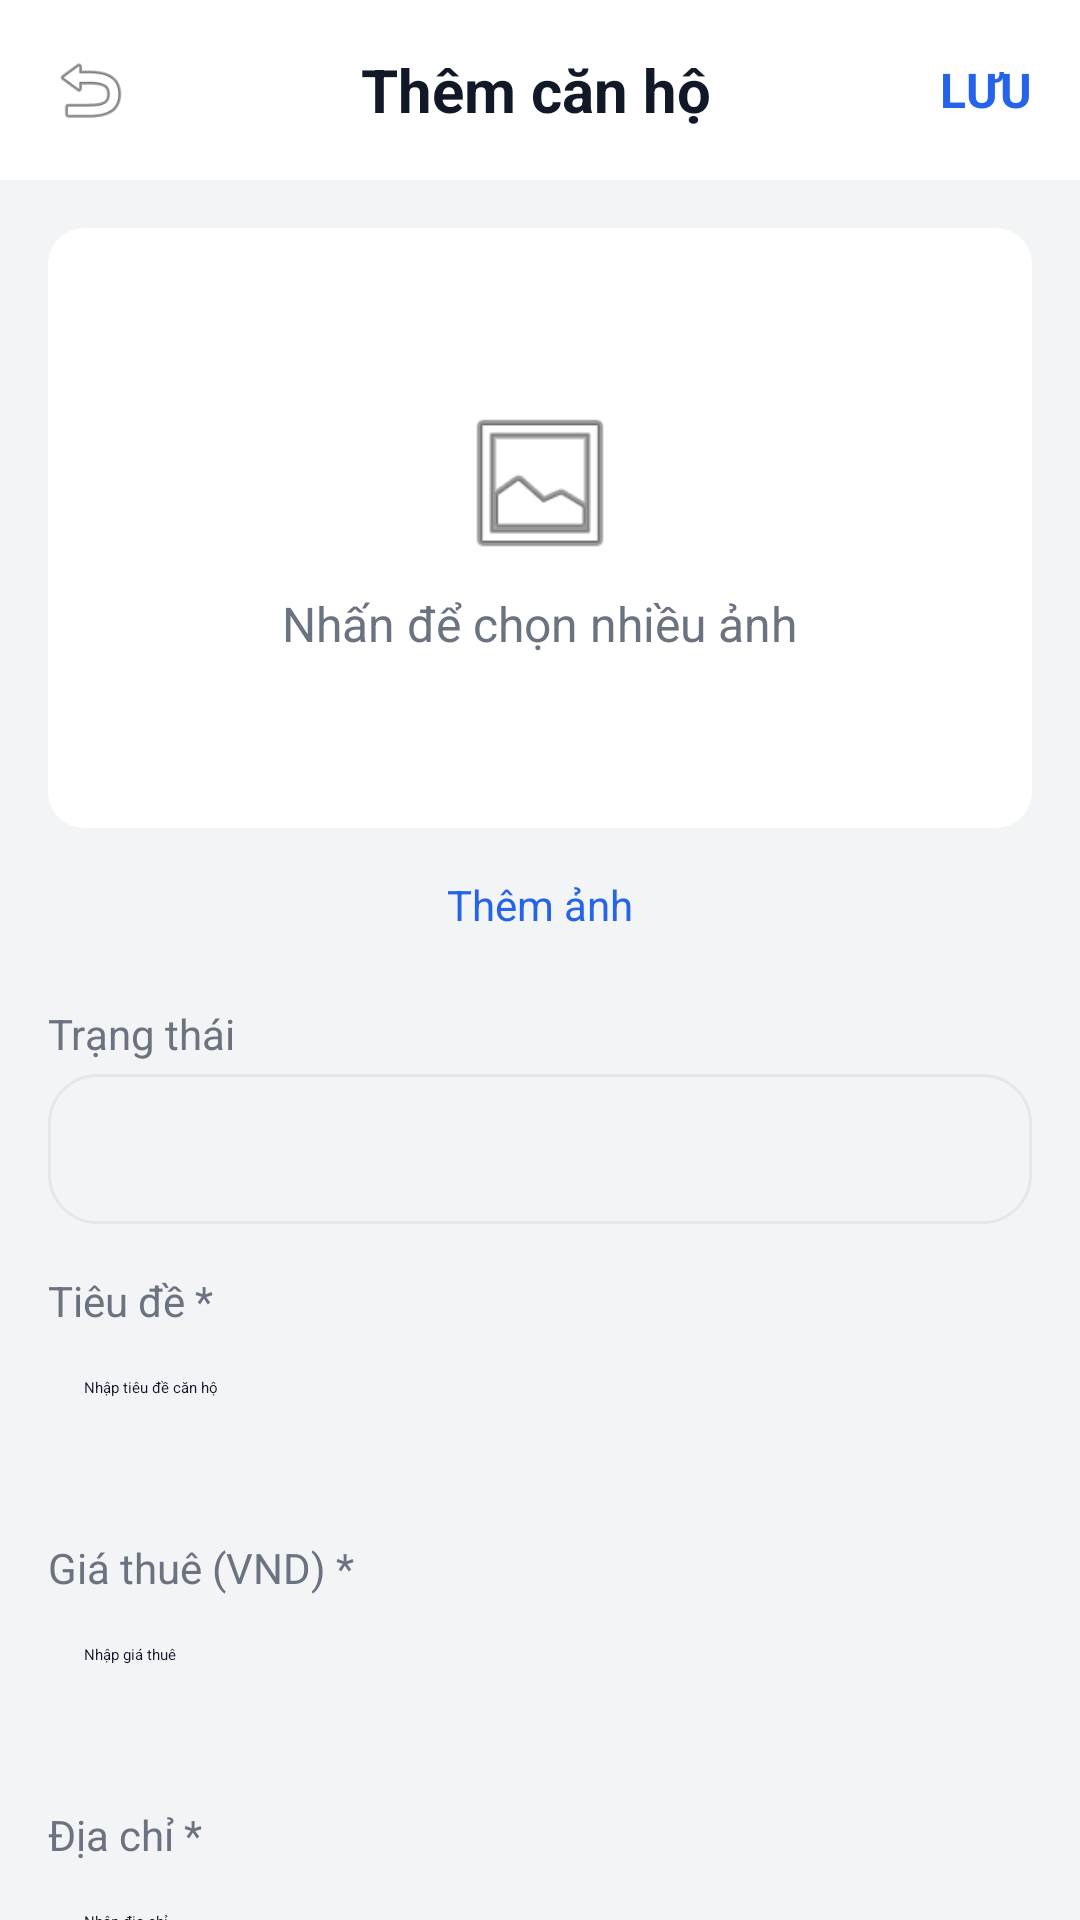

Write the Android layout XML for this screen, with the resource values it uses.
<!-- AndroidManifest.xml: application theme Theme.Room -->
<!-- res/layout/activity_add_edit_apartment.xml -->
<?xml version="1.0" encoding="utf-8"?>
<LinearLayout xmlns:android="http://schemas.android.com/apk/res/android"
    xmlns:app="http://schemas.android.com/apk/res-auto"
    android:layout_width="match_parent"
    android:layout_height="match_parent"
    android:background="@color/bg_main"
    android:orientation="vertical">

    <LinearLayout
        android:layout_width="match_parent"
        android:layout_height="wrap_content"
        android:background="@color/bg_card"
        android:gravity="center_vertical"
        android:orientation="horizontal"
        android:padding="16dp">

        <ImageView
            android:id="@+id/btnBack"
            android:layout_width="28dp"
            android:layout_height="28dp"
            android:src="@android:drawable/ic_menu_revert"
            app:tint="@color/text_primary" />

        <TextView
            android:id="@+id/tvTitle"
            android:layout_width="0dp"
            android:layout_height="wrap_content"
            android:layout_weight="1"
            android:gravity="center"
            android:text="Thêm căn hộ"
            android:textColor="@color/text_primary"
            android:textSize="20sp"
            android:textStyle="bold" />

        <TextView
            android:id="@+id/btnSave"
            android:layout_width="wrap_content"
            android:layout_height="wrap_content"
            android:text="LƯU"
            android:textColor="@color/colorPrimary"
            android:textSize="16sp"
            android:textStyle="bold" />
    </LinearLayout>

    <ScrollView
        android:layout_width="match_parent"
        android:layout_height="0dp"
        android:layout_weight="1">

        <LinearLayout
            android:id="@+id/layoutContainer"
            android:layout_width="match_parent"
            android:layout_height="wrap_content"
            android:orientation="vertical"
            android:padding="16dp">

            <androidx.cardview.widget.CardView
                android:id="@+id/cardImageUpload"
                android:layout_width="match_parent"
                android:layout_height="wrap_content"
                android:minHeight="200dp"
                app:cardBackgroundColor="@color/bg_card"
                app:cardCornerRadius="12dp">

                <LinearLayout
                    android:layout_width="match_parent"
                    android:layout_height="wrap_content"
                    android:orientation="vertical">

                    <androidx.recyclerview.widget.RecyclerView
                        android:id="@+id/rvImages"
                        android:layout_width="match_parent"
                        android:layout_height="wrap_content"
                        android:padding="8dp"
                        android:visibility="gone" />

                    <LinearLayout
                        android:id="@+id/layoutPlaceholder"
                        android:layout_width="match_parent"
                        android:layout_height="200dp"
                        android:gravity="center"
                        android:orientation="vertical">

                        <ImageView
                            android:layout_width="56dp"
                            android:layout_height="56dp"
                            android:src="@android:drawable/ic_menu_gallery"
                            app:tint="@color/text_secondary" />

                        <TextView
                            android:layout_width="wrap_content"
                            android:layout_height="wrap_content"
                            android:layout_marginTop="8dp"
                            android:text="Nhấn để chọn nhiều ảnh"
                            android:textColor="@color/text_secondary"
                            android:textSize="16sp" />
                    </LinearLayout>
                </LinearLayout>
            </androidx.cardview.widget.CardView>

            <TextView
                android:id="@+id/btnChangeImage"
                android:layout_width="wrap_content"
                android:layout_height="wrap_content"
                android:layout_gravity="center"
                android:layout_marginTop="8dp"
                android:padding="8dp"
                android:text="Thêm ảnh"
                android:textColor="@color/colorPrimary"
                android:textSize="14sp" />

            <TextView
                android:layout_width="wrap_content"
                android:layout_height="wrap_content"
                android:layout_marginTop="16dp"
                android:text="Trạng thái"
                android:textColor="@color/text_secondary"
                android:textSize="14sp" />

            <Spinner
                android:id="@+id/spinnerStatus"
                android:layout_width="match_parent"
                android:layout_height="50dp"
                android:layout_marginTop="4dp"
                android:background="@drawable/bg_input_rounded"
                android:padding="12dp" />

            <TextView
                android:layout_width="wrap_content"
                android:layout_height="wrap_content"
                android:layout_marginTop="16dp"
                android:text="Tiêu đề *"
                android:textColor="@color/text_secondary"
                android:textSize="14sp" />

            <EditText
                android:id="@+id/edtTitle"
                android:layout_width="match_parent"
                android:layout_height="wrap_content"
                android:minHeight="50dp"
                android:layout_marginTop="4dp"
                android:hint="Nhập tiêu đề căn hộ"
                android:inputType="text"
                android:padding="12dp"
                android:textColor="@color/text_primary" />

            <TextView
                android:layout_width="wrap_content"
                android:layout_height="wrap_content"
                android:layout_marginTop="16dp"
                android:text="Giá thuê (VND) *"
                android:textColor="@color/text_secondary"
                android:textSize="14sp" />

            <EditText
                android:id="@+id/edtPrice"
                android:layout_width="match_parent"
                android:layout_height="50dp"
                android:layout_marginTop="4dp"
                android:hint="Nhập giá thuê"
                android:inputType="number"
                android:padding="12dp"
                android:textColor="@color/text_primary" />

            <TextView
                android:layout_width="wrap_content"
                android:layout_height="wrap_content"
                android:layout_marginTop="16dp"
                android:text="Địa chỉ *"
                android:textColor="@color/text_secondary"
                android:textSize="14sp" />

            <EditText
                android:id="@+id/edtAddress"
                android:layout_width="match_parent"
                android:layout_height="wrap_content"
                android:minHeight="50dp"
                android:layout_marginTop="4dp"
                android:hint="Nhập địa chỉ"
                android:inputType="text"
                android:padding="12dp"
                android:textColor="@color/text_primary" />

            <TextView
                android:layout_width="wrap_content"
                android:layout_height="wrap_content"
                android:layout_marginTop="16dp"
                android:text="Diện tích (m²)"
                android:textColor="@color/text_secondary"
                android:textSize="14sp" />

            <EditText
                android:id="@+id/edtArea"
                android:layout_width="match_parent"
                android:layout_height="50dp"
                android:layout_marginTop="4dp"
                android:hint="Nhập diện tích"
                android:inputType="numberDecimal"
                android:padding="12dp"
                android:textColor="@color/text_primary" />

            <TextView
                android:layout_width="wrap_content"
                android:layout_height="wrap_content"
                android:layout_marginTop="16dp"
                android:text="Mô tả"
                android:textColor="@color/text_secondary"
                android:textSize="14sp" />

            <EditText
                android:id="@+id/edtDescription"
                android:layout_width="match_parent"
                android:layout_height="wrap_content"
                android:minHeight="120dp"
                android:layout_marginTop="4dp"
                android:gravity="top"
                android:hint="Nhập mô tả căn hộ"
                android:inputType="textMultiLine"
                android:padding="12dp"
                android:textColor="@color/text_primary" />

            <Button
                android:id="@+id/btnDelete"
                android:layout_width="match_parent"
                android:layout_height="50dp"
                android:layout_marginTop="24dp"
                android:backgroundTint="@color/colorError"
                android:text="Xóa căn hộ"
                android:textColor="@android:color/white"
                android:visibility="gone"
                app:cornerRadius="12dp" />

            <View
                android:layout_width="match_parent"
                android:layout_height="32dp" />

        </LinearLayout>
    </ScrollView>

</LinearLayout>
<!-- resources referenced by this layout -->
<resources>
  <color name="bg_card">#FFFFFF</color>
  <color name="bg_main">#F3F4F6</color>
  <color name="colorError">#EF4444</color>
  <color name="colorPrimary">#2563EB</color>
  <color name="text_primary">#111827</color>
  <color name="text_secondary">#6B7280</color>
  <!-- drawable bg_input_rounded (drawable) -->
  <?xml version="1.0" encoding="utf-8"?>
  <shape xmlns:android="http://schemas.android.com/apk/res/android"
      android:shape="rectangle">
      
      <solid android:color="@color/bg_main" />
      <corners android:radius="16dp" />
      
      <stroke
          android:width="1dp"
          android:color="@color/divider_color" />
  </shape>
  <color name="divider_color">#E5E7EB</color>
</resources>
